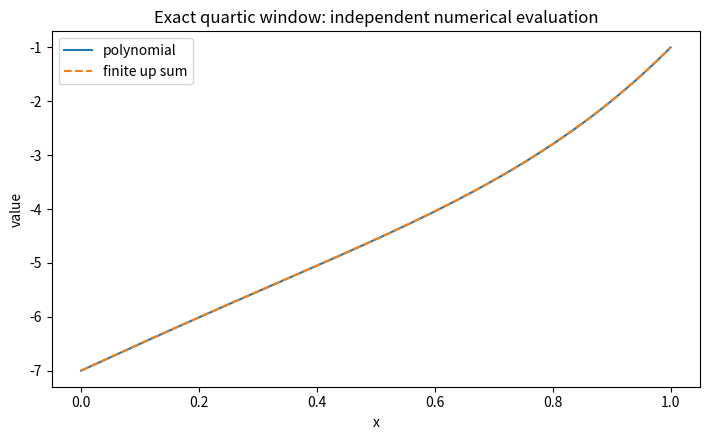
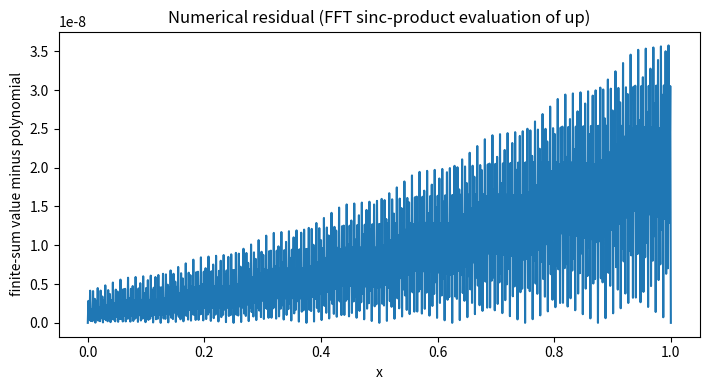

Generate these figures, in order, with matplotlib:
#!/usr/bin/env python3
"""Exact local polynomial representation by finite sums of Rvachev up atoms.

This script accompanies the report

    Exact Polynomial Windows from Finite Sums of Shifted and Scaled
    Rvachev up Functions

The symbolic part uses exact SymPy arithmetic.  It implements:

* cumulants and moments of the Rvachev up density;
* the associated monic Appell polynomials A_n;
* coefficients of the reciprocal moment-generating function;
* restricted binary partition numbers p_m(N);
* the exact arbitrary-interval representation theorem;
* the two-atoms-per-degree specialization h=(b-a)/2;
* symbolic verification of the polynomial identity;
* an independent numerical check based on Fourier inversion of the
  infinite sinc product.

Mathematical normalization
--------------------------
The Rvachev function u=up is supported on [-1,1], integrates to one, and
has characteristic function

    phi(t) = product_{j>=1} sinc(t/2^j),

where sinc(z)=sin(z)/z.  An atom is u((x-center)/scale); the scale factor
is intentionally *not* included in front of the atom, because that is the
normalization used in the representation theorem.

Dependencies: sympy, numpy, matplotlib.
"""

from __future__ import annotations

import argparse
import csv
import math
from dataclasses import dataclass
from pathlib import Path
from typing import Iterable, Sequence

import matplotlib.pyplot as plt
import numpy as np
import sympy as sp


@dataclass(frozen=True)
class UpAtom:
    """One term amplitude * up((x-center)/scale).

    Attributes
    ----------
    degree:
        Appell/basis level n from which the atom originates.
    partition_index:
        The binary-partition index N.  In the sparse two-atom formula it
        is 0 or 1.
    amplitude, center, scale:
        Exact SymPy expressions whenever the input data are exact.
    """

    degree: int
    partition_index: int
    amplitude: sp.Expr
    center: sp.Expr
    scale: sp.Expr


def rvachev_cumulants(order: int) -> list[sp.Expr]:
    """Return cumulants kappa_0,...,kappa_order of the up density.

    For m>=1,

        kappa_{2m} = 2^(2m-1) B_{2m} / (m (2^(2m)-1)),
        kappa_{2m+1} = 0.

    kappa_0 is set to zero for convenient indexing.
    """

    if order < 0:
        raise ValueError("order must be nonnegative")
    kappa: list[sp.Expr] = [sp.Integer(0)] * (order + 1)
    for r in range(2, order + 1, 2):
        m = r // 2
        kappa[r] = sp.factor(
            sp.Integer(2) ** (2 * m - 1)
            * sp.bernoulli(2 * m)
            / (sp.Integer(m) * (sp.Integer(2) ** (2 * m) - 1))
        )
    return kappa


def moments_from_cumulants(kappa: Sequence[sp.Expr]) -> list[sp.Expr]:
    """Convert cumulants into moments by the complete-Bell recurrence."""

    order = len(kappa) - 1
    mu: list[sp.Expr] = [sp.Integer(0)] * (order + 1)
    mu[0] = sp.Integer(1)
    for n in range(1, order + 1):
        mu[n] = sp.factor(
            sum(
                sp.binomial(n - 1, r - 1) * kappa[r] * mu[n - r]
                for r in range(1, n + 1)
            )
        )
    return mu


def rvachev_moments(order: int) -> list[sp.Expr]:
    """Return exact moments mu_n=integral z^n up(z) dz, 0<=n<=order."""

    return moments_from_cumulants(rvachev_cumulants(order))


def reciprocal_mgf_coefficients(order: int) -> list[sp.Expr]:
    r"""Return gamma_n in 1/M(t)=sum gamma_n t^n/n!.

    Here M(t)=E exp(tZ), where Z has density up.  Since

        log(1/M(t)) = -sum kappa_n t^n/n!,

    the coefficients are complete Bell polynomials in the negated
    cumulants.  The recurrence below avoids any series truncation issues.
    """

    kappa = rvachev_cumulants(order)
    gamma: list[sp.Expr] = [sp.Integer(0)] * (order + 1)
    gamma[0] = sp.Integer(1)
    for n in range(1, order + 1):
        gamma[n] = sp.factor(
            -sum(
                sp.binomial(n - 1, r - 1) * kappa[r] * gamma[n - r]
                for r in range(1, n + 1)
            )
        )
    return gamma


def appell_polynomials(order: int, variable: sp.Symbol | None = None) -> list[sp.Expr]:
    r"""Return the monic Appell family A_0,...,A_order.

    A_n(y)=E[(y-Z)^n].  The density is symmetric, so this equals
    E[(y+Z)^n], and therefore

        A_n(y)=sum_{r=0}^n binomial(n,r) mu_r y^(n-r).
    """

    if variable is None:
        variable = sp.Symbol("y")
    mu = rvachev_moments(order)
    return [
        sp.expand(
            sum(
                sp.binomial(n, r) * mu[r] * variable ** (n - r)
                for r in range(n + 1)
            )
        )
        for n in range(order + 1)
    ]


def restricted_binary_partitions(m: int, maximum: int) -> list[int]:
    r"""Return p_m(N), 0<=N<=maximum.

    p_m(N) counts nonnegative integer solutions of

        N = k_0 + 2 k_1 + ... + 2^(m-1) k_{m-1},

    equivalently

        sum_N p_m(N) z^N = product_{j=0}^{m-1}(1-z^(2^j))^(-1).

    A standard unbounded-knapsack dynamic program computes all numbers in
    O(m*maximum) integer operations.
    """

    if m <= 0:
        raise ValueError("m must be positive")
    if maximum < 0:
        raise ValueError("maximum must be nonnegative")
    values = [0] * (maximum + 1)
    values[0] = 1
    for j in range(m):
        part = 1 << j
        for n in range(part, maximum + 1):
            values[n] += values[n - part]
    return values


def _as_exact(value: sp.Expr | int | float | str) -> sp.Expr:
    """Convert common numeric input to a SymPy expression.

    Floats are converted from their decimal string, rather than from their
    binary expansion, so 0.5 becomes exactly 1/2.
    """

    if isinstance(value, float):
        return sp.Rational(str(value))
    return sp.sympify(value)


def appell_basis_coefficients(
    polynomial: sp.Expr,
    x: sp.Symbol,
    a: sp.Expr,
    b: sp.Expr,
    h: sp.Expr | None = None,
) -> tuple[list[sp.Expr], list[sp.Expr], sp.Expr, sp.Expr]:
    """Express a polynomial in the up-associated Appell basis.

    Let c=a-h and y=(x-c)/h.  This routine returns b_n such that

        p(x) = sum_{n=0}^d b_n A_n(y).

    It also returns the list A_n, c, and h.  The coefficient transform is

        q(y) = (1/M)(D) p(c+h y),
        b_n = [y^n] q(y).
    """

    a = _as_exact(a)
    b = _as_exact(b)
    if sp.simplify(b - a) <= 0:
        raise ValueError("the interval must satisfy b>a")
    if h is None:
        h = sp.simplify((b - a) / 2)
    h = _as_exact(h)
    if h <= 0:
        raise ValueError("h must be positive")

    p = sp.Poly(sp.expand(polynomial), x, domain="EX")
    degree = p.degree()
    if degree < 0:
        degree = 0
    c = sp.simplify(a - h)
    y = sp.Symbol("y")
    transformed = sp.expand(p.as_expr().subs(x, c + h * y))

    gamma = reciprocal_mgf_coefficients(degree)
    q = sp.expand(
        sum(
            gamma[r] * sp.diff(transformed, y, r) / sp.factorial(r)
            for r in range(degree + 1)
        )
    )
    q_poly = sp.Poly(q, y, domain="EX")
    coefficients = [sp.factor(q_poly.nth(n)) for n in range(degree + 1)]
    appell = appell_polynomials(degree, y)

    residual = sp.expand(
        transformed - sum(coefficients[n] * appell[n] for n in range(degree + 1))
    )
    if residual != 0:
        raise ArithmeticError(f"Appell transform verification failed: {residual}")
    return coefficients, appell, c, h



def representation_atoms(
    polynomial: sp.Expr,
    x: sp.Symbol,
    a: sp.Expr,
    b: sp.Expr,
    h: sp.Expr | None = None,
) -> tuple[list[UpAtom], list[sp.Expr]]:
    r"""Construct the exact finite up-atom representation on [a,b].

    With K=ceil((b-a)/(2h)), the theorem gives

      p(x) = sum_{n=0}^d sum_{N=0}^K alpha_{n,N}
             up((x-C_{n,N})/H_n),     x in [a,b],

    where

      alpha_{n,N} = b_n n! 2^(n(n+1)/2) p_{n+1}(N),
      C_{n,N}     = a+h(2^(n+1)-2+2N),
      H_n         = 2^(n+1) h.

    The returned basis coefficients b_n are exact SymPy expressions.
    """

    a = _as_exact(a)
    b = _as_exact(b)
    coefficients, _, _, h_exact = appell_basis_coefficients(polynomial, x, a, b, h)
    length = sp.simplify(b - a)
    ratio = sp.simplify(length / (2 * h_exact))
    # ceiling() is exact for rational/algebraic numeric input; force to int.
    K_expr = sp.ceiling(ratio)
    if not K_expr.is_integer:
        raise ValueError("ceil((b-a)/(2h)) could not be evaluated exactly")
    K = int(K_expr)

    atoms: list[UpAtom] = []
    for n, basis_coefficient in enumerate(coefficients):
        partitions = restricted_binary_partitions(n + 1, K)
        common = sp.factor(
            basis_coefficient
            * sp.factorial(n)
            * sp.Integer(2) ** (n * (n + 1) // 2)
        )
        scale = sp.factor(sp.Integer(2) ** (n + 1) * h_exact)
        for N, count in enumerate(partitions):
            amplitude = sp.factor(common * count)
            center = sp.factor(
                a + h_exact * (sp.Integer(2) ** (n + 1) - 2 + 2 * N)
            )
            atoms.append(UpAtom(n, N, amplitude, center, scale))
    return atoms, coefficients


def symbolic_basis_identity(
    polynomial: sp.Expr,
    x: sp.Symbol,
    a: sp.Expr,
    b: sp.Expr,
    h: sp.Expr | None = None,
) -> sp.Expr:
    """Return the exact polynomial-side residual (always zero on success).

    The compactly supported atoms themselves are not represented as SymPy
    elementary functions.  Instead, this verifies the theorem through the
    proven identity between each truncated atom block and A_n on [a,b].
    """

    coefficients, appell, c, h_exact = appell_basis_coefficients(
        polynomial, x, a, b, h
    )
    y = next(iter(appell[0].free_symbols), sp.Symbol("y"))
    # appell[0] has no free symbol, so obtain y from A_1 if available.
    if len(appell) > 1 and appell[1].free_symbols:
        y = next(iter(appell[1].free_symbols))
    transformed = sp.expand(sp.sympify(polynomial).subs(x, c + h_exact * y))
    return sp.expand(
        transformed - sum(coefficients[n] * appell[n] for n in range(len(coefficients)))
    )


def fourier_up_grid(
    grid_power: int = 19,
    period: float = 4.0,
    sinc_factors: int = 44,
) -> tuple[np.ndarray, np.ndarray]:
    r"""Approximate up on a uniform grid by the infinite sinc product.

    The period must exceed the support length 2.  The periodic Fourier
    coefficients are phi(2*pi*k/period)/period, where

        phi(t)=product_{j>=1} sinc(t/2^j).

    Truncating the product after `sinc_factors` and applying an inverse FFT
    gives a spectrally accurate independent numerical approximation.  The
    returned grid is ordered on [-period/2, period/2).
    """

    if grid_power < 8:
        raise ValueError("grid_power is too small for a useful check")
    if period <= 2.0:
        raise ValueError("period must exceed the support length 2")
    if sinc_factors <= 0:
        raise ValueError("sinc_factors must be positive")

    count = 1 << grid_power
    spacing = period / count
    omega = 2.0 * math.pi * np.fft.fftfreq(count, d=spacing)
    phi = np.ones(count, dtype=np.float64)
    for j in range(1, sinc_factors + 1):
        # np.sinc(z)=sin(pi*z)/(pi*z), hence z=(omega/2^j)/pi.
        phi *= np.sinc(omega / ((1 << j) * math.pi))
    values_zero_origin = (count / period) * np.fft.ifft(phi).real
    values = np.fft.fftshift(values_zero_origin)
    grid = (np.arange(count) - count // 2) * spacing
    # Tiny transform roundoff outside support is not mathematically real.
    values[np.abs(grid) >= 1.0] = 0.0
    return grid, values


def interpolate_up(
    arguments: np.ndarray,
    grid: np.ndarray,
    values: np.ndarray,
) -> np.ndarray:
    """Interpolate the FFT grid, enforcing the exact compact support."""

    arguments = np.asarray(arguments, dtype=float)
    result = np.zeros_like(arguments)
    inside = np.abs(arguments) < 1.0
    result[inside] = np.interp(arguments[inside], grid, values)
    return result


def evaluate_atom_sum(
    points: np.ndarray,
    atoms: Iterable[UpAtom],
    up_grid: np.ndarray,
    up_values: np.ndarray,
) -> np.ndarray:
    """Numerically evaluate a finite atom list at real points."""

    points = np.asarray(points, dtype=float)
    total = np.zeros_like(points)
    # Pairwise-by-level accumulation would be preferable at very high
    # degree.  For the modest reproducibility examples here, ordinary
    # accumulation is sufficient and makes the code transparent.
    for atom in atoms:
        amplitude = float(sp.N(atom.amplitude, 18))
        center = float(sp.N(atom.center, 18))
        scale = float(sp.N(atom.scale, 18))
        total += amplitude * interpolate_up((points - center) / scale, up_grid, up_values)
    return total


def write_atom_table(path: Path, atoms: Sequence[UpAtom]) -> None:
    """Write an exact CSV table of the constructed atoms."""

    with path.open("w", newline="", encoding="utf-8") as handle:
        writer = csv.writer(handle)
        writer.writerow(["degree", "partition_index", "amplitude", "center", "scale"])
        for atom in atoms:
            writer.writerow(
                [
                    atom.degree,
                    atom.partition_index,
                    sp.sstr(atom.amplitude),
                    sp.sstr(atom.center),
                    sp.sstr(atom.scale),
                ]
            )


def run_quartic_demo(output_directory: Path, quick: bool = False) -> dict[str, object]:
    """Reproduce the report's exact and numerical quartic example."""

    output_directory.mkdir(parents=True, exist_ok=True)
    x = sp.Symbol("x")
    polynomial = 3 * x**4 - 2 * x**3 + 5 * x - 7
    a = sp.Integer(0)
    b = sp.Integer(1)
    h = sp.Rational(1, 2)

    atoms, coefficients = representation_atoms(polynomial, x, a, b, h)
    exact_residual = symbolic_basis_identity(polynomial, x, a, b, h)
    if exact_residual != 0:
        raise ArithmeticError(f"nonzero symbolic residual: {exact_residual}")

    table_path = output_directory / "quartic_atoms.csv"
    write_atom_table(table_path, atoms)

    grid_power = 17 if quick else 20
    grid, values = fourier_up_grid(grid_power=grid_power, period=4.0, sinc_factors=44)
    points = np.linspace(0.0, 1.0, 1001)
    target = 3 * points**4 - 2 * points**3 + 5 * points - 7
    reconstructed = evaluate_atom_sum(points, atoms, grid, values)
    residual = reconstructed - target
    max_error = float(np.max(np.abs(residual)))
    rms_error = float(np.sqrt(np.mean(residual**2)))

    sample_path = output_directory / "quartic_numerical_check.csv"
    with sample_path.open("w", newline="", encoding="utf-8") as handle:
        writer = csv.writer(handle)
        writer.writerow(["x", "polynomial", "up_atom_sum", "residual"])
        for row in zip(points, target, reconstructed, residual, strict=True):
            writer.writerow([f"{value:.17g}" for value in row])

    plt.figure(figsize=(7.2, 4.5))
    plt.plot(points, target, label="polynomial")
    plt.plot(points, reconstructed, linestyle="--", label="finite up sum")
    plt.xlabel("x")
    plt.ylabel("value")
    plt.title("Exact quartic window: independent numerical evaluation")
    plt.legend()
    plt.tight_layout()
    reconstruction_plot = output_directory / "quartic_reconstruction.png"
    plt.savefig(reconstruction_plot, dpi=180)
    plt.close()

    plt.figure(figsize=(7.2, 4.0))
    plt.plot(points, residual)
    plt.xlabel("x")
    plt.ylabel("finite-sum value minus polynomial")
    plt.title("Numerical residual (FFT sinc-product evaluation of up)")
    plt.tight_layout()
    residual_plot = output_directory / "quartic_residual.png"
    plt.savefig(residual_plot, dpi=180)
    plt.close()

    results = {
        "polynomial": polynomial,
        "basis_coefficients": coefficients,
        "atoms": atoms,
        "symbolic_residual": exact_residual,
        "max_error": max_error,
        "rms_error": rms_error,
        "grid_power": grid_power,
        "sinc_factors": 44,
        "table_path": table_path,
        "sample_path": sample_path,
        "reconstruction_plot": reconstruction_plot,
        "residual_plot": residual_plot,
    }

    summary_path = output_directory / "numerical_summary.txt"
    with summary_path.open("w", encoding="utf-8") as handle:
        handle.write("Quartic exact-window reproducibility summary\n")
        handle.write("===========================================\n")
        handle.write(f"p(x) = {sp.sstr(polynomial)}\n")
        handle.write(f"interval = [{a}, {b}], h = {h}\n")
        handle.write(f"Appell coefficients b_n = {[sp.sstr(v) for v in coefficients]}\n")
        handle.write(f"symbolic Appell residual = {exact_residual}\n")
        handle.write(f"FFT grid = 2^{grid_power}, sinc factors = 44, period = 4\n")
        handle.write(f"maximum absolute numerical residual = {max_error:.12e}\n")
        handle.write(f"RMS numerical residual = {rms_error:.12e}\n")
        handle.write("\nExact atoms (amplitude, center, scale):\n")
        for atom in atoms:
            handle.write(
                f"n={atom.degree}, N={atom.partition_index}: "
                f"({sp.sstr(atom.amplitude)}, {sp.sstr(atom.center)}, "
                f"{sp.sstr(atom.scale)})\n"
            )
    results["summary_path"] = summary_path
    return results


def main() -> None:
    parser = argparse.ArgumentParser(
        description="Construct and verify exact polynomial windows made from Rvachev up atoms."
    )
    parser.add_argument(
        "--output-dir",
        type=Path,
        default=Path("generated"),
        help="directory for CSV, plots, and numerical summary",
    )
    parser.add_argument(
        "--quick",
        action="store_true",
        help="use a smaller FFT grid for a faster smoke test",
    )
    args = parser.parse_args()

    result = run_quartic_demo(args.output_dir, quick=args.quick)
    print("Exact Appell coefficients:")
    for n, value in enumerate(result["basis_coefficients"]):
        print(f"  b_{n} = {value}")
    print(f"Symbolic residual: {result['symbolic_residual']}")
    print(f"Maximum numerical residual: {result['max_error']:.12e}")
    print(f"RMS numerical residual: {result['rms_error']:.12e}")
    print(f"Artifacts written under: {args.output_dir.resolve()}")


if __name__ == "__main__":
    main()
